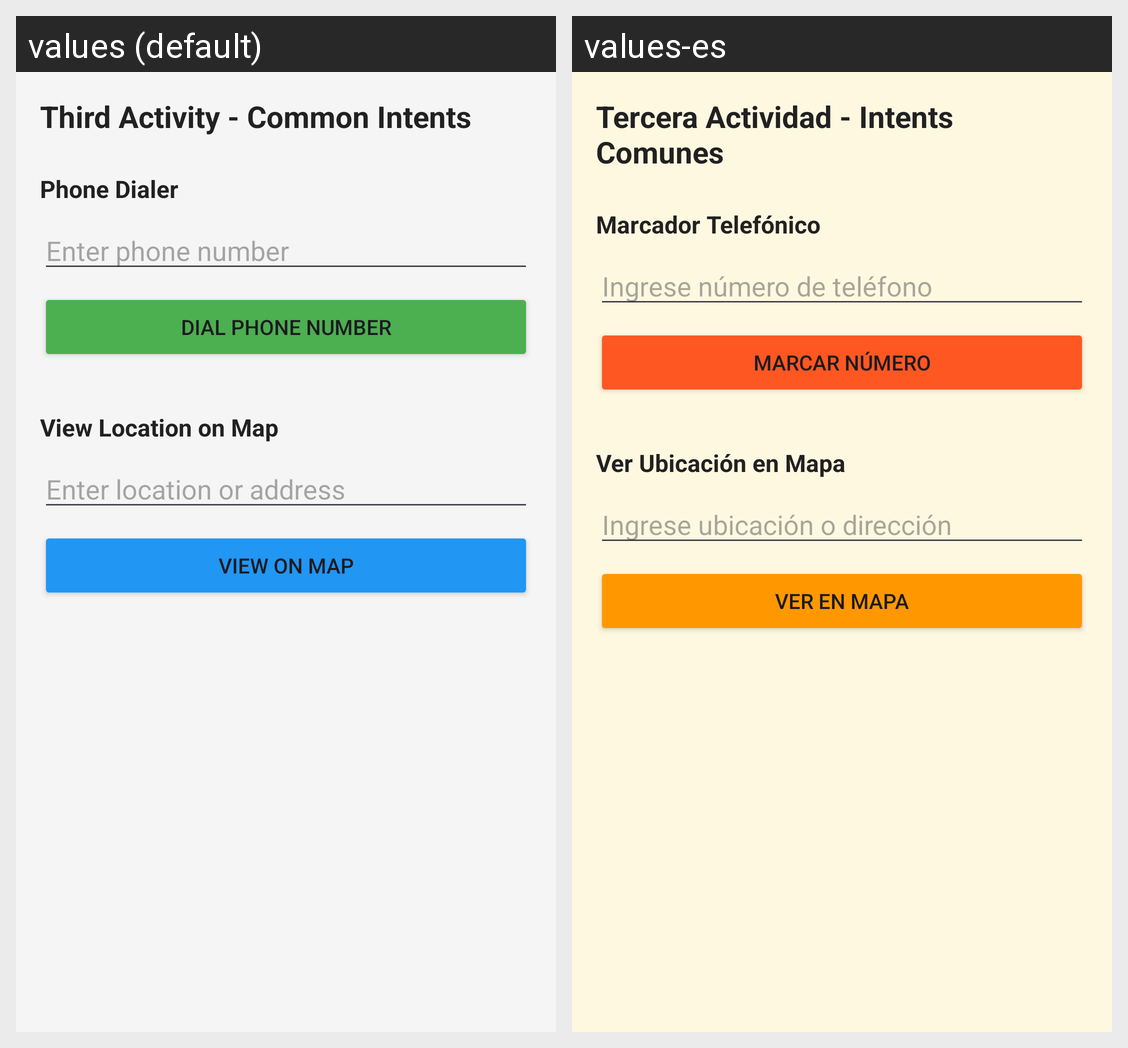

This grid shows one Android layout under two languages. Give, for every string resource on the screen, its name, the default text and each shown locale's text.
Android screen res/layout/activity_third.xml rendered under 2 locales, left to right: values (default), values-es. Device: Nexus 5 (rendered at 1080×1920; each locale shown at half size, 540×960, under a caption strip naming it); theme Theme.VanjiBookApp.
Strings drawn on this screen, with the default value and each locale's value (text and hints the layout hard-codes, and strings that could not be matched under every locale, appear in the picture but are not listed):

third_title
  values: Third Activity - Common Intents
  values-es: Tercera Actividad - Intents Comunes

label_phone_dialer
  values: Phone Dialer
  values-es: Marcador Telefónico

hint_phone
  values: Enter phone number
  values-es: Ingrese número de teléfono

btn_dial
  values: Dial Phone Number
  values-es: Marcar Número

label_map
  values: View Location on Map
  values-es: Ver Ubicación en Mapa

hint_location
  values: Enter location or address
  values-es: Ingrese ubicación o dirección

btn_view_map
  values: View on Map
  values-es: Ver en Mapa
